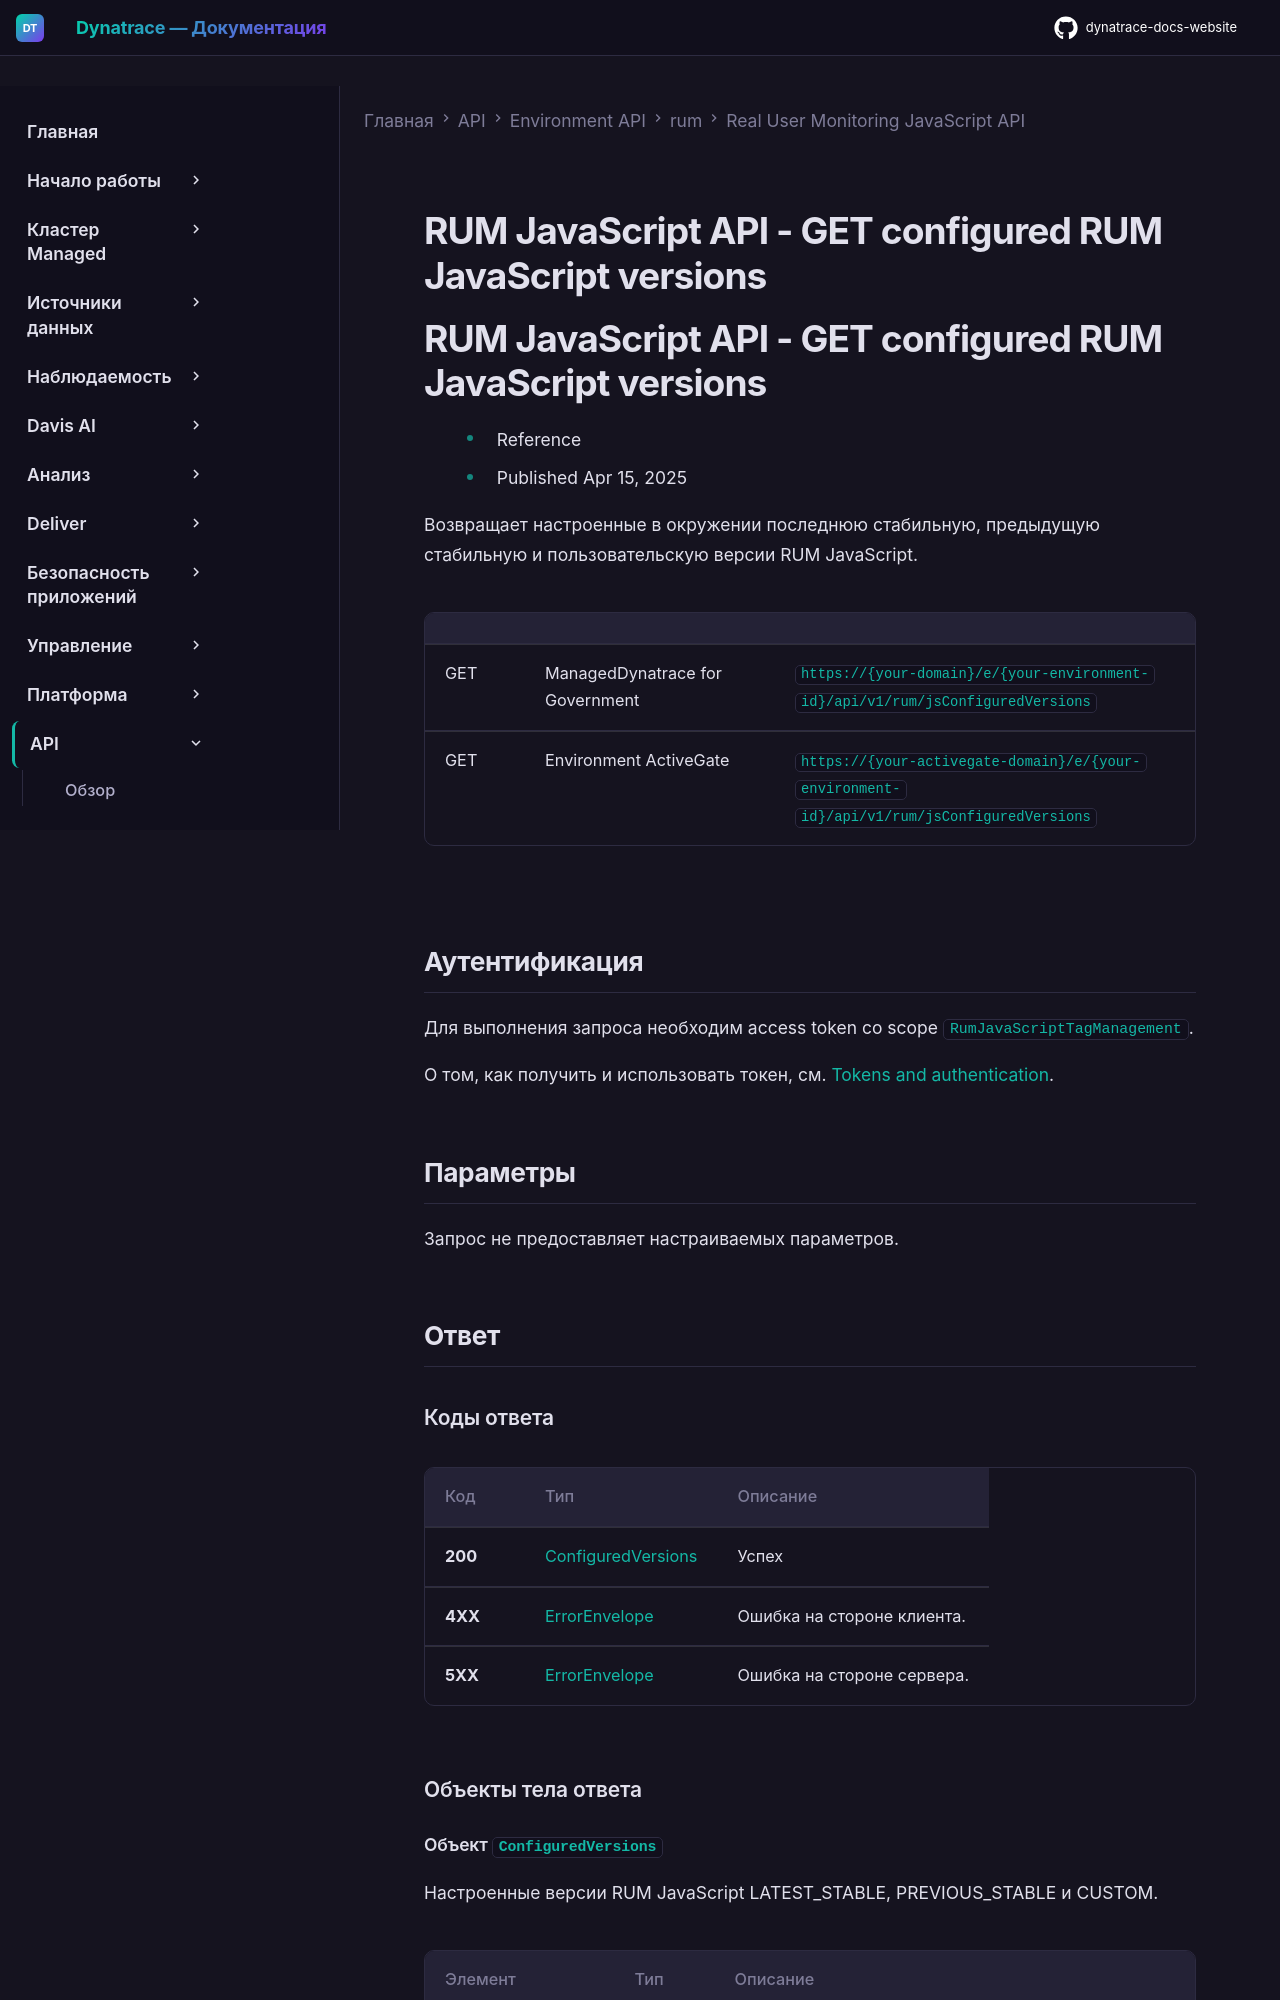

repository: Yerkebulan-Ardabayev/dynatrace-docs-website · page: managed-ru/dynatrace-api/environment-api/rum/real-user-monitoring-javascript-code/get-configured-rum-javascript-versions/index.html · generator: mkdocs

---
title: RUM JavaScript API - GET configured RUM JavaScript versions
source: https://docs.dynatrace.com/managed/dynatrace-api/environment-api/rum/real-user-monitoring-javascript-code/get-configured-rum-javascript-versions
scraped: 2026-05-12T11:56:01.432277
---

# RUM JavaScript API - GET configured RUM JavaScript versions

# RUM JavaScript API - GET configured RUM JavaScript versions

* Reference
* Published Apr 15, 2025

Возвращает настроенные в окружении последнюю стабильную, предыдущую стабильную и пользовательскую версии RUM JavaScript.

|  |  |  |
| --- | --- | --- |
| GET | ManagedDynatrace for Government | `https://{your-domain}/e/{your-environment-id}/api/v1/rum/jsConfiguredVersions` |
| GET | Environment ActiveGate | `https://{your-activegate-domain}/e/{your-environment-id}/api/v1/rum/jsConfiguredVersions` |
